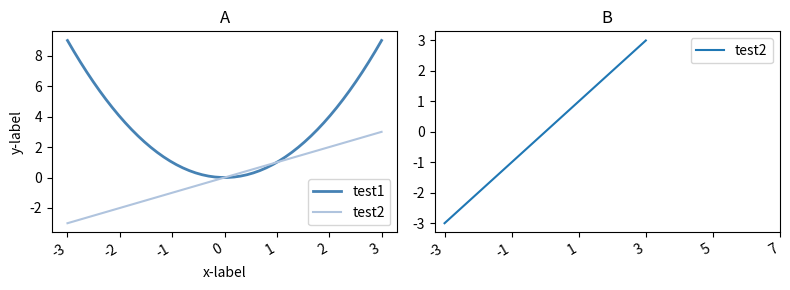

Generate this figure with matplotlib:
import numpy as np
import matplotlib.pyplot as plt


# Color
# https://matplotlib.org/stable/gallery/color/named_colors.html

#https://www.yutaka-note.com/entry/matplotlib_subplots

x = np.linspace(-3,3)
y1 = x**2
y2 = x
fig, ax = plt.subplots(1, 2, squeeze=False,figsize=(8,3),tight_layout=True)
ax[0,0].plot(x, y1,"SteelBlue", linewidth=2)
ax[0,0].plot(x, y2,"LightSteelBlue")
ax[0,0].set_title("A")
ax[0,0].legend(["test1","test2"])
ax[0,0].set_xlabel("x-label")
ax[0,0].set_ylabel("y-label")

ax[0,1].plot(x, y2)
ax[0,1].set_title("B")
ax[0,1].legend(["test2"])
ax[0,1].set_xticks(list(range(-3,8,2)))

fig.autofmt_xdate()
plt.show()
